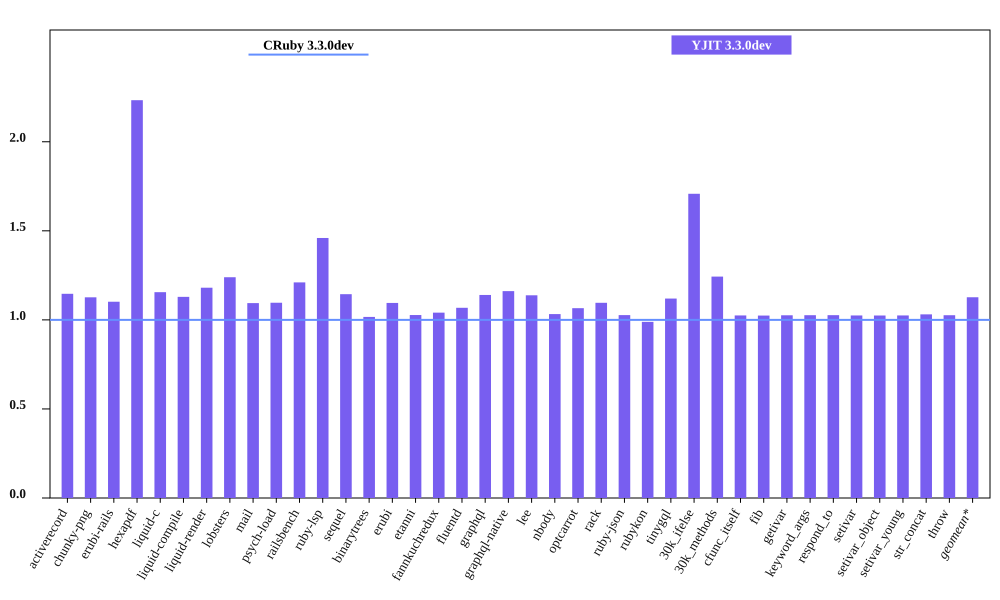

The table this chart was drawn from, first rows:
bench, CRuby 3.3.0dev mem (MiB), YJIT 3.3.0dev mem (MiB), Inline Code, Outlined Code, YJIT Mem overhead
activerecord, 40.98, 46.98, 2, 1
chunky-png, 45.61, 51.38, 1, 1
erubi-rails, 82.71, 91.14, 3, 3
hexapdf, 130.9, 292.3, 3, 2
liquid-c, 27.83, 32.16, 1, 1
liquid-compile, 23.57, 26.62, 1, 1
liquid-render, 25.61, 30.23, 1, 1
lobsters, 265.9, 329.6, 12, 10
mail, 37.79, 41.35, 2, 1
psych-load, 24.2, 26.52, 1, 1
railsbench, 80.2, 97.08, 4, 4
ruby-lsp, 86.02, 125.6, 9, 8
sequel, 28.97, 33.15, 1, 1
binarytrees, 17.14, 17.43, 1, 1
erubi, 21.15, 23.16, 1, 1
etanni, 14.65, 15.05, 1, 1
fannkuchredux, 11.45, 11.91, 1, 1
fluentd, 607.6, 648.8, 1, 1
graphql, 30.1, 34.31, 1, 1
graphql-native, 27.61, 32.07, 1, 1
lee, 25.53, 29.05, 1, 1
nbody, 11.41, 11.78, 1, 1
optcarrot, 48.24, 51.41, 1, 1
rack, 21.51, 23.57, 1, 1
ruby-json, 12.68, 13.02, 1, 1
rubykon, 39.17, 38.74, 1, 1
tinygql, 19.52, 21.85, 1, 1
30k_ifelse, 51.71, 88.32, 8, 7
30k_methods, 41.91, 52.09, 3, 3
cfunc_itself, 11.44, 11.73, 1, 1
fib, 11.44, 11.72, 1, 1
getivar, 11.51, 11.8, 1, 1
keyword_args, 11.44, 11.74, 1, 1
respond_to, 11.5, 11.81, 1, 1
setivar, 11.5, 11.79, 1, 1
setivar_object, 11.45, 11.73, 1, 1
setivar_young, 11.44, 11.73, 1, 1
str_concat, 37.46, 38.62, 1, 1
throw, 11.5, 11.8, 1, 1
